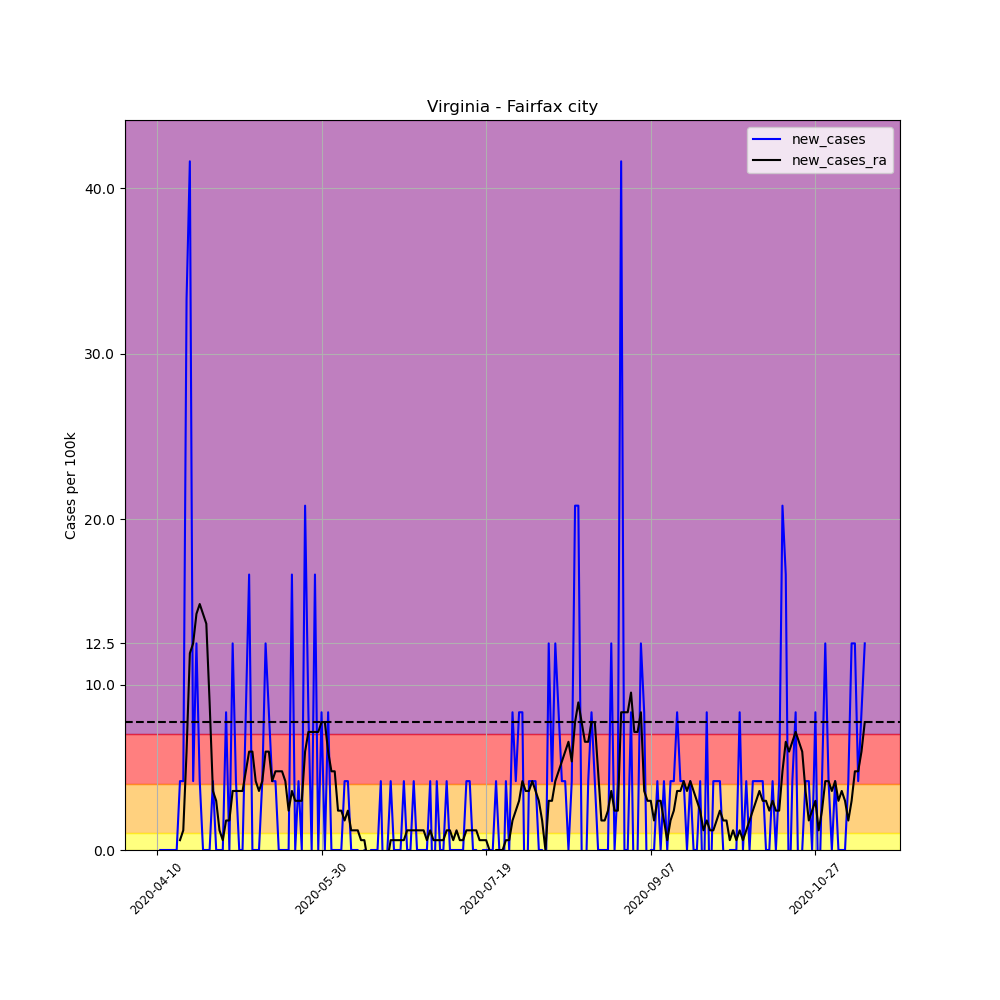

The table this chart was drawn from, first rows:
, date, county, state, fips, cases, deaths, COUNTY, STNAME, CTYNAME, POPESTIMATE2019, per_100k, per_100k_ra, new_cases, new_cases_ra
604762, 2020-04-10, Fairfax city, Virginia, 51600, 1, 0, 600, Virginia, Fairfax city, 24019, 4.163, , , 
604763, 2020-04-11, Fairfax city, Virginia, 51600, 1, 0, 600, Virginia, Fairfax city, 24019, 4.163, , 0.0, 
604764, 2020-04-12, Fairfax city, Virginia, 51600, 1, 0, 600, Virginia, Fairfax city, 24019, 4.163, , 0.0, 
604765, 2020-04-13, Fairfax city, Virginia, 51600, 1, 0, 600, Virginia, Fairfax city, 24019, 4.163, , 0.0, 
604766, 2020-04-14, Fairfax city, Virginia, 51600, 1, 0, 600, Virginia, Fairfax city, 24019, 4.163, , 0.0, 
604767, 2020-04-15, Fairfax city, Virginia, 51600, 1, 0, 600, Virginia, Fairfax city, 24019, 4.163, , 0.0, 
604768, 2020-04-16, Fairfax city, Virginia, 51600, 1, 0, 600, Virginia, Fairfax city, 24019, 4.163, 4.163, 0.0, 
604769, 2020-04-17, Fairfax city, Virginia, 51600, 2, 0, 600, Virginia, Fairfax city, 24019, 8.327, 4.758, 4.163, 0.5948
604770, 2020-04-18, Fairfax city, Virginia, 51600, 3, 0, 600, Virginia, Fairfax city, 24019, 12.49, 5.948, 4.163, 1.19
604771, 2020-04-19, Fairfax city, Virginia, 51600, 11, 0, 600, Virginia, Fairfax city, 24019, 45.8, 11.9, 33.31, 5.948
604772, 2020-04-20, Fairfax city, Virginia, 51600, 21, 0, 600, Virginia, Fairfax city, 24019, 87.43, 23.79, 41.63, 11.9
604773, 2020-04-21, Fairfax city, Virginia, 51600, 22, 1, 600, Virginia, Fairfax city, 24019, 91.59, 36.28, 4.163, 12.49
604774, 2020-04-22, Fairfax city, Virginia, 51600, 25, 1, 600, Virginia, Fairfax city, 24019, 104.1, 50.56, 12.49, 14.27
604775, 2020-04-23, Fairfax city, Virginia, 51600, 26, 2, 600, Virginia, Fairfax city, 24019, 108.2, 65.42, 4.163, 14.87
604776, 2020-04-24, Fairfax city, Virginia, 51600, 26, 2, 600, Virginia, Fairfax city, 24019, 108.2, 79.7, 0.0, 14.27
604777, 2020-04-25, Fairfax city, Virginia, 51600, 26, 2, 600, Virginia, Fairfax city, 24019, 108.2, 93.38, 0.0, 13.68
604778, 2020-04-26, Fairfax city, Virginia, 51600, 26, 2, 600, Virginia, Fairfax city, 24019, 108.2, 102.3, 0.0, 8.922
604779, 2020-04-27, Fairfax city, Virginia, 51600, 27, 2, 600, Virginia, Fairfax city, 24019, 112.4, 105.9, 4.163, 3.569
604780, 2020-04-28, Fairfax city, Virginia, 51600, 27, 2, 600, Virginia, Fairfax city, 24019, 112.4, 108.8, 0.0, 2.974
604781, 2020-04-29, Fairfax city, Virginia, 51600, 27, 2, 600, Virginia, Fairfax city, 24019, 112.4, 110, 0.0, 1.19
604782, 2020-04-30, Fairfax city, Virginia, 51600, 27, 2, 600, Virginia, Fairfax city, 24019, 112.4, 110.6, 0.0, 0.5948
604783, 2020-05-01, Fairfax city, Virginia, 51600, 29, 2, 600, Virginia, Fairfax city, 24019, 120.7, 112.4, 8.327, 1.784
604784, 2020-05-02, Fairfax city, Virginia, 51600, 29, 2, 600, Virginia, Fairfax city, 24019, 120.7, 114.2, 0.0, 1.784
604785, 2020-05-03, Fairfax city, Virginia, 51600, 32, 2, 600, Virginia, Fairfax city, 24019, 133.2, 117.8, 12.49, 3.569
604786, 2020-05-04, Fairfax city, Virginia, 51600, 33, 2, 600, Virginia, Fairfax city, 24019, 137.4, 121.3, 4.163, 3.569
604787, 2020-05-05, Fairfax city, Virginia, 51600, 33, 2, 600, Virginia, Fairfax city, 24019, 137.4, 124.9, 0.0, 3.569
604788, 2020-05-06, Fairfax city, Virginia, 51600, 33, 2, 600, Virginia, Fairfax city, 24019, 137.4, 128.5, 0.0, 3.569
604789, 2020-05-07, Fairfax city, Virginia, 51600, 35, 3, 600, Virginia, Fairfax city, 24019, 145.7, 133.2, 8.327, 4.758
604790, 2020-05-08, Fairfax city, Virginia, 51600, 39, 3, 600, Virginia, Fairfax city, 24019, 162.4, 139.2, 16.65, 5.948
604791, 2020-05-09, Fairfax city, Virginia, 51600, 39, 3, 600, Virginia, Fairfax city, 24019, 162.4, 145.1, 0.0, 5.948
604792, 2020-05-10, Fairfax city, Virginia, 51600, 39, 3, 600, Virginia, Fairfax city, 24019, 162.4, 149.3, 0.0, 4.163
604793, 2020-05-11, Fairfax city, Virginia, 51600, 39, 3, 600, Virginia, Fairfax city, 24019, 162.4, 152.9, 0.0, 3.569
604794, 2020-05-12, Fairfax city, Virginia, 51600, 40, 3, 600, Virginia, Fairfax city, 24019, 166.5, 157, 4.163, 4.163
604795, 2020-05-13, Fairfax city, Virginia, 51600, 43, 3, 600, Virginia, Fairfax city, 24019, 179, 163, 12.49, 5.948
604796, 2020-05-14, Fairfax city, Virginia, 51600, 45, 3, 600, Virginia, Fairfax city, 24019, 187.4, 168.9, 8.327, 5.948
604797, 2020-05-15, Fairfax city, Virginia, 51600, 46, 3, 600, Virginia, Fairfax city, 24019, 191.5, 173.1, 4.163, 4.163
604798, 2020-05-16, Fairfax city, Virginia, 51600, 47, 3, 600, Virginia, Fairfax city, 24019, 195.7, 177.8, 4.163, 4.758
604799, 2020-05-17, Fairfax city, Virginia, 51600, 47, 3, 600, Virginia, Fairfax city, 24019, 195.7, 182.6, 0.0, 4.758
604800, 2020-05-18, Fairfax city, Virginia, 51600, 47, 3, 600, Virginia, Fairfax city, 24019, 195.7, 187.4, 0.0, 4.758
604801, 2020-05-19, Fairfax city, Virginia, 51600, 47, 3, 600, Virginia, Fairfax city, 24019, 195.7, 191.5, 0.0, 4.163
604802, 2020-05-20, Fairfax city, Virginia, 51600, 47, 3, 600, Virginia, Fairfax city, 24019, 195.7, 193.9, 0.0, 2.379
604803, 2020-05-21, Fairfax city, Virginia, 51600, 51, 3, 600, Virginia, Fairfax city, 24019, 212.3, 197.5, 16.65, 3.569
604804, 2020-05-22, Fairfax city, Virginia, 51600, 51, 4, 600, Virginia, Fairfax city, 24019, 212.3, 200.4, 0.0, 2.974
604805, 2020-05-23, Fairfax city, Virginia, 51600, 52, 3, 600, Virginia, Fairfax city, 24019, 216.5, 203.4, 4.163, 2.974
604806, 2020-05-24, Fairfax city, Virginia, 51600, 52, 3, 600, Virginia, Fairfax city, 24019, 216.5, 206.4, 0.0, 2.974
604807, 2020-05-25, Fairfax city, Virginia, 51600, 57, 3, 600, Virginia, Fairfax city, 24019, 237.3, 212.3, 20.82, 5.948
604808, 2020-05-26, Fairfax city, Virginia, 51600, 59, 4, 600, Virginia, Fairfax city, 24019, 245.6, 219.5, 8.327, 7.137
604809, 2020-05-27, Fairfax city, Virginia, 51600, 59, 4, 600, Virginia, Fairfax city, 24019, 245.6, 226.6, 0.0, 7.137
604810, 2020-05-28, Fairfax city, Virginia, 51600, 63, 6, 600, Virginia, Fairfax city, 24019, 262.3, 233.7, 16.65, 7.137
604811, 2020-05-29, Fairfax city, Virginia, 51600, 63, 6, 600, Virginia, Fairfax city, 24019, 262.3, 240.9, 0.0, 7.137
604812, 2020-05-30, Fairfax city, Virginia, 51600, 65, 6, 600, Virginia, Fairfax city, 24019, 270.6, 248.6, 8.327, 7.732
604813, 2020-05-31, Fairfax city, Virginia, 51600, 65, 6, 600, Virginia, Fairfax city, 24019, 270.6, 256.3, 0.0, 7.732
604814, 2020-06-01, Fairfax city, Virginia, 51600, 67, 6, 600, Virginia, Fairfax city, 24019, 278.9, 262.3, 8.327, 5.948
604815, 2020-06-02, Fairfax city, Virginia, 51600, 67, 6, 600, Virginia, Fairfax city, 24019, 278.9, 267.1, 0.0, 4.758
604816, 2020-06-03, Fairfax city, Virginia, 51600, 67, 6, 600, Virginia, Fairfax city, 24019, 278.9, 271.8, 0.0, 4.758
604817, 2020-06-04, Fairfax city, Virginia, 51600, 67, 6, 600, Virginia, Fairfax city, 24019, 278.9, 274.2, 0.0, 2.379
604818, 2020-06-05, Fairfax city, Virginia, 51600, 67, 5, 600, Virginia, Fairfax city, 24019, 278.9, 276.6, 0.0, 2.379
604819, 2020-06-06, Fairfax city, Virginia, 51600, 68, 5, 600, Virginia, Fairfax city, 24019, 283.1, 278.4, 4.163, 1.784
604820, 2020-06-07, Fairfax city, Virginia, 51600, 69, 5, 600, Virginia, Fairfax city, 24019, 287.3, 280.7, 4.163, 2.379
604821, 2020-06-08, Fairfax city, Virginia, 51600, 69, 5, 600, Virginia, Fairfax city, 24019, 287.3, 281.9, 0.0, 1.19
... 156 more rows
